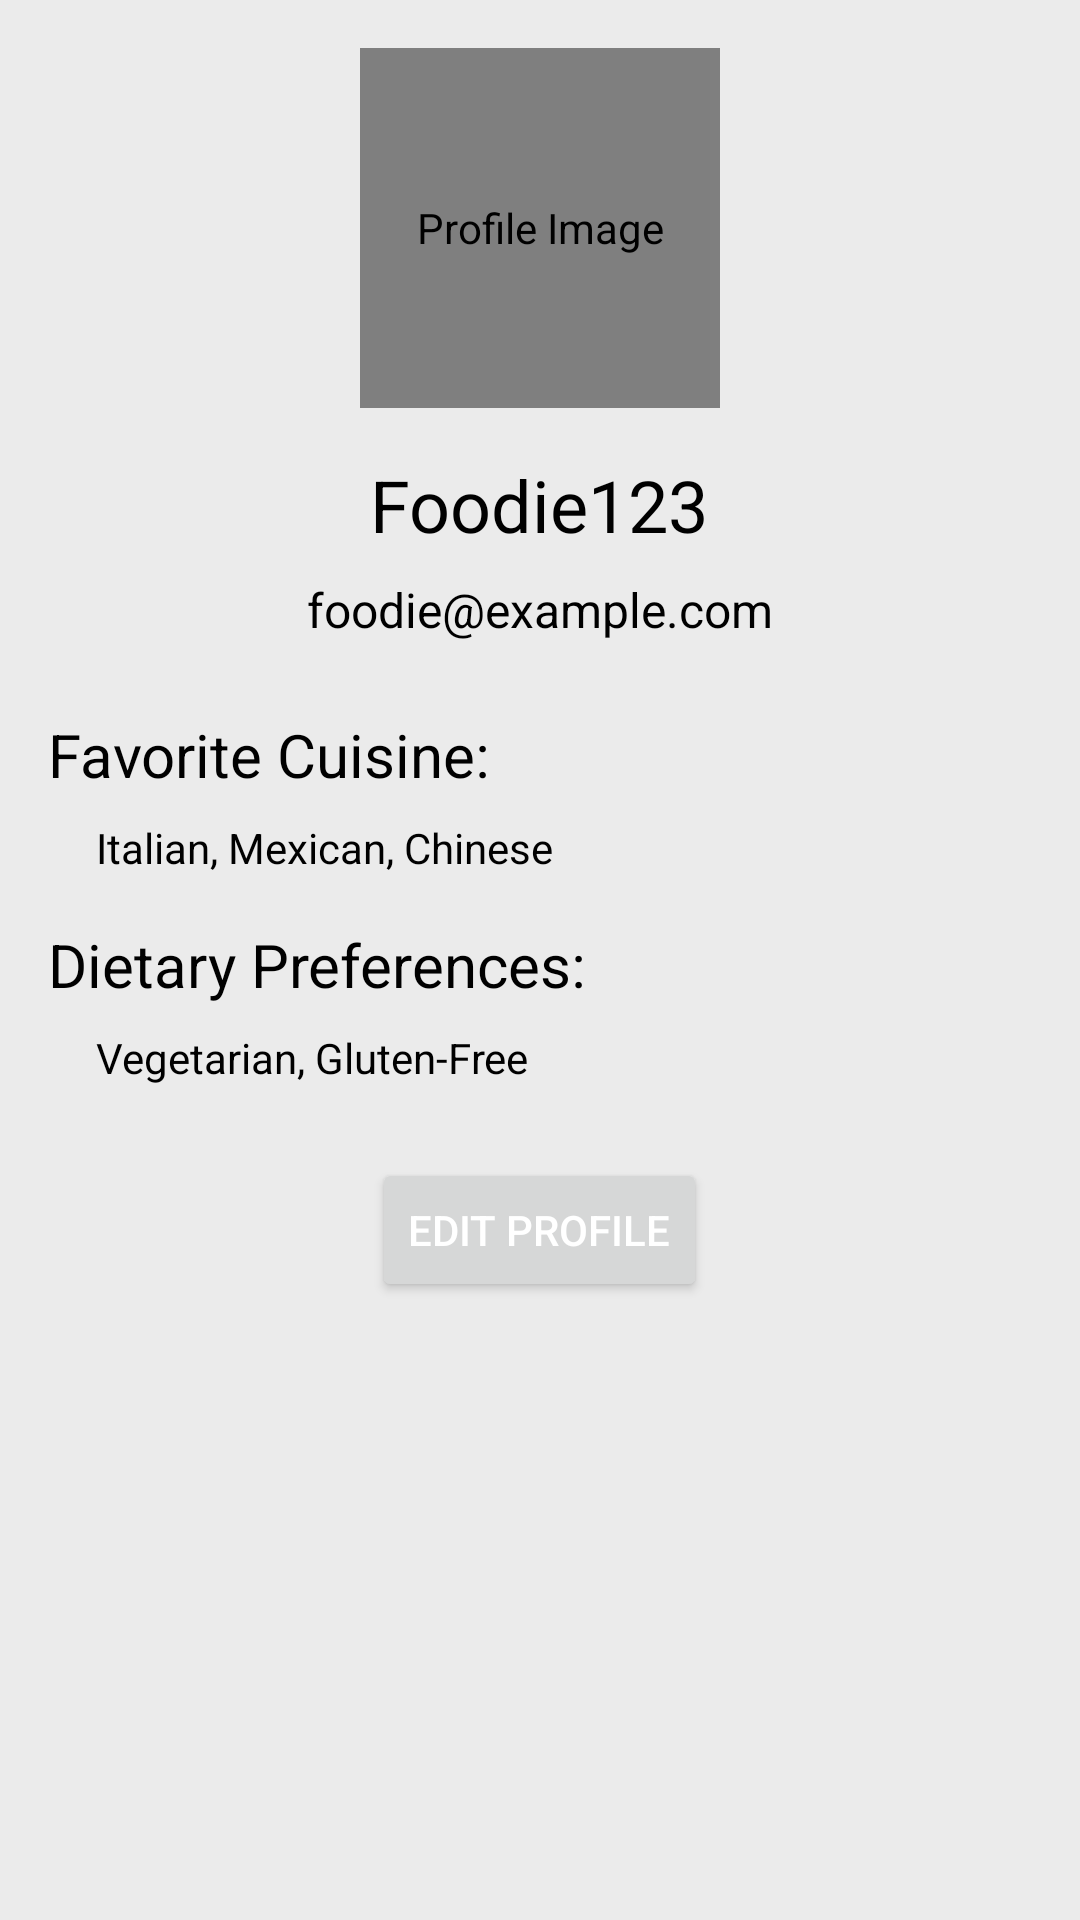

Android layout source for this screen:
<!-- AndroidManifest.xml: application theme Theme.FoodWave -->
<!-- res/layout/activity_account.xml -->
<?xml version="1.0" encoding="utf-8"?>
<androidx.constraintlayout.widget.ConstraintLayout xmlns:android="http://schemas.android.com/apk/res/android"
    xmlns:app="http://schemas.android.com/apk/res-auto"
    xmlns:tools="http://schemas.android.com/tools"
    android:layout_width="match_parent"
    android:layout_height="match_parent"
    android:background="@color/light_grey"
    tools:context=".User.ui.AccountActivity">

    <LinearLayout
        android:layout_width="match_parent"
        android:layout_height="match_parent"
        android:orientation="vertical"
        android:padding="16dp"
        app:layout_constraintBottom_toBottomOf="parent"
        app:layout_constraintStart_toStartOf="parent"
        app:layout_constraintTop_toTopOf="parent"
        app:layout_constraintVertical_bias="0.0">

        


        <de.hdodenhof.circleimageview.CircleImageView
            android:id="@+id/Profile"
            android:layout_width="120dp"
            android:layout_height="120dp"
            android:layout_gravity="center"
            app:civ_border_color="#FF000000"
            app:civ_border_width="2dp"
            android:contentDescription="Profile Image"
            android:src="@drawable/profile" />

        
        <TextView
            android:id="@+id/username"
            android:layout_width="wrap_content"
            android:layout_height="wrap_content"
            android:layout_gravity="center"
            android:layout_marginTop="16dp"
            android:textColor="@color/black"
            android:text="Foodie123"
            android:textSize="24sp" />

        
        <TextView
            android:id="@+id/email"
            android:layout_width="wrap_content"
            android:layout_height="wrap_content"
            android:layout_gravity="center"
            android:textColor="@color/black"
            android:layout_marginTop="8dp"
            android:text="foodie@example.com"
            android:textSize="16sp" />

        
        <TextView
            android:id="@+id/favorite_cuisine_label"
            android:layout_width="wrap_content"
            android:layout_height="wrap_content"
            android:layout_marginTop="24dp"
            android:textColor="@color/black"
            android:text="Favorite Cuisine:"
            android:textSize="20sp" />

        <TextView
            android:id="@+id/favorite_cuisine"
            android:layout_width="match_parent"
            android:layout_height="wrap_content"
            android:layout_marginStart="16dp"
            android:layout_marginTop="8dp"
            android:textColor="@color/black"
            android:layout_marginEnd="16dp"
            android:text="Italian, Mexican, Chinese" />

        
        <TextView
            android:id="@+id/dietary_preferences_label"
            android:layout_width="wrap_content"
            android:layout_height="wrap_content"
            android:layout_marginTop="16dp"
            android:textColor="@color/black"
            android:text="Dietary Preferences:"
            android:textSize="20sp" />

        <TextView
            android:id="@+id/dietary_preferences"
            android:layout_width="match_parent"
            android:layout_height="wrap_content"
            android:layout_marginStart="16dp"
            android:layout_marginTop="8dp"
            android:layout_marginEnd="16dp"
            android:textColor="@color/black"
            android:text="Vegetarian, Gluten-Free" />

        
        <Button
            android:id="@+id/edit_profile_button"
            android:layout_width="wrap_content"
            android:layout_height="wrap_content"
            android:layout_gravity="center"
            android:layout_marginTop="24dp"
            android:textColor="@color/white"
            android:text="Edit Profile" />

    </LinearLayout>

</androidx.constraintlayout.widget.ConstraintLayout>
<!-- resources referenced by this layout -->
<resources>
  <color name="black">#FF000000</color>
  <color name="light_grey">#ebebeb</color>
  <color name="white">#FFFFFFFF</color>
  <style name="Theme.FoodWave" parent="Base.Theme.FoodWave" />
  <style name="Base.Theme.FoodWave" parent="Theme.Material3.DayNight.NoActionBar">
          
          <item name="colorPrimary">@color/green</item>
      </style>
  <color name="green">#DB0007</color>
</resources>
